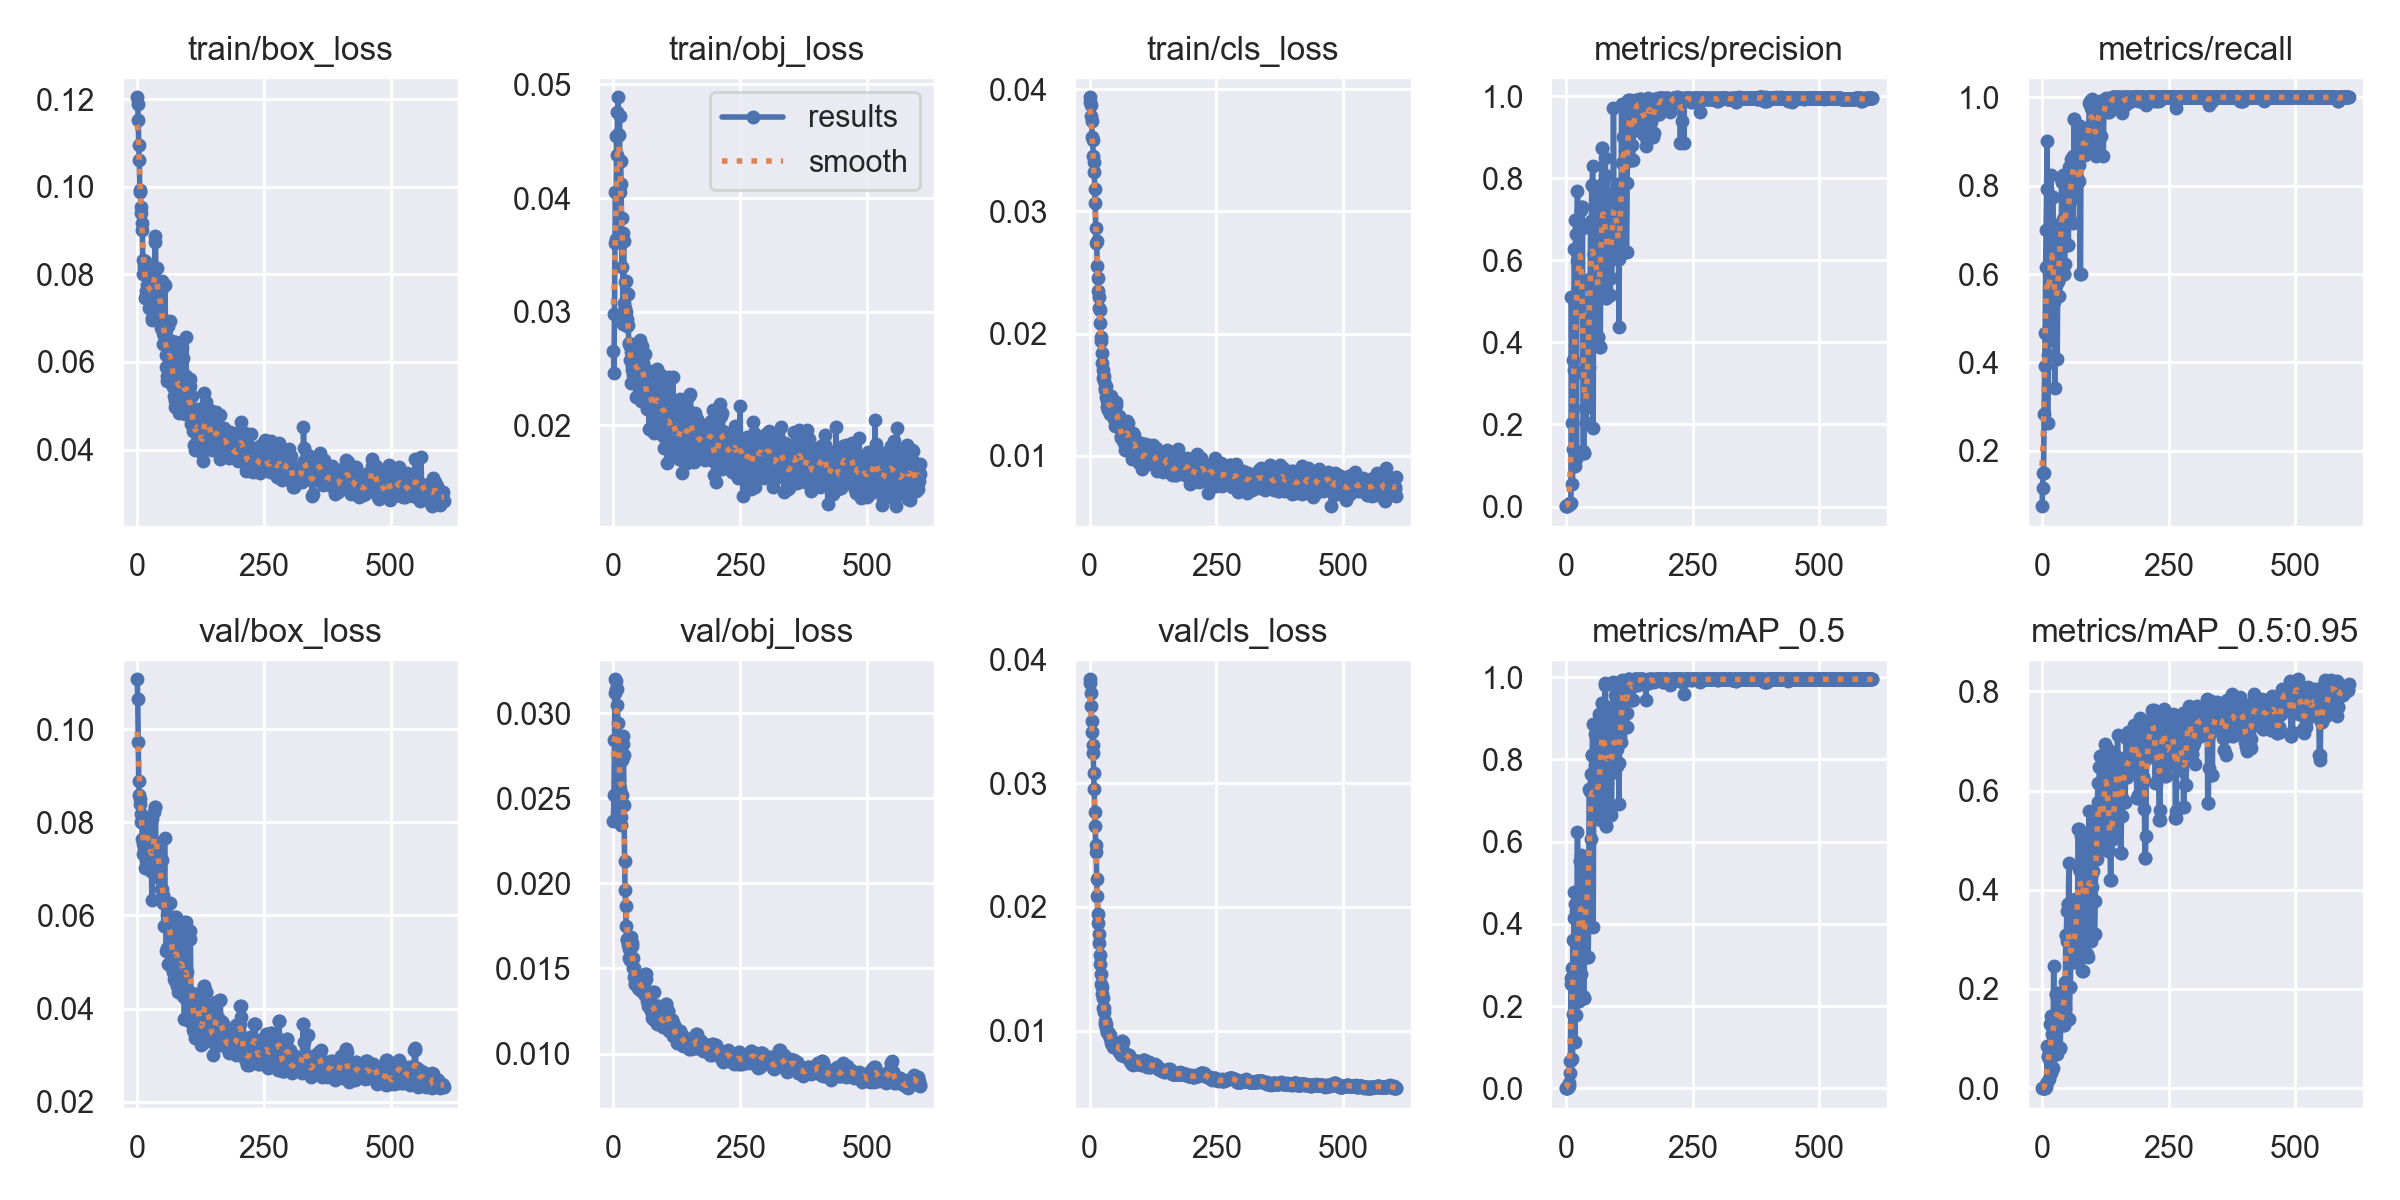

Data behind this chart, as committed beside it:
epoch, train/box_loss, train/obj_loss, train/cls_loss, metrics/precision, metrics/recall, metrics/mAP_0.5, metrics/mAP_0.5:0.95, val/box_loss, val/obj_loss, val/cls_loss, x/lr0, x/lr1, x/lr2
0, 0.1204, 0.02659, 0.03891, 0.0008383, 0.075, 0.0004685, 7.9713e-05, 0.1107, 0.02368, 0.03839, 0.0982, 0.0002, 0.0002
1, 0.1189, 0.02465, 0.03934, 0.001123, 0.1167, 0.0006574, 0.0001474, 0.1064, 0.0252, 0.03805, 0.0955, 0.0004997, 0.0004997
2, 0.1151, 0.02979, 0.03874, 0.001804, 0.15, 0.001076, 0.0002203, 0.09734, 0.02842, 0.03727, 0.0928, 0.0007992, 0.0007992
3, 0.1094, 0.03607, 0.03783, 0.002172, 0.15, 0.001398, 0.0003757, 0.08893, 0.03116, 0.03622, 0.0901, 0.001098, 0.001098
4, 0.1061, 0.04051, 0.03737, 0.004182, 0.2833, 0.003318, 0.0006997, 0.08595, 0.03198, 0.035, 0.0874, 0.001397, 0.001397
5, 0.09925, 0.03636, 0.03612, 0.004704, 0.3917, 0.004233, 0.0009287, 0.08503, 0.03189, 0.03413, 0.0847, 0.001696, 0.001696
6, 0.0988, 0.04545, 0.03581, 0.005172, 0.4667, 0.006217, 0.001345, 0.08391, 0.03141, 0.03311, 0.08199, 0.001994, 0.001994
7, 0.09546, 0.04382, 0.03454, 0.006674, 0.6167, 0.01267, 0.002907, 0.08177, 0.03143, 0.03241, 0.07929, 0.002292, 0.002292
8, 0.09402, 0.04761, 0.03401, 0.007216, 0.7, 0.03825, 0.008488, 0.08016, 0.03047, 0.03079, 0.07659, 0.00259, 0.00259
9, 0.09174, 0.04886, 0.0332, 0.007963, 0.7917, 0.06609, 0.01273, 0.08014, 0.02941, 0.02949, 0.07389, 0.002887, 0.002887
10, 0.09013, 0.04562, 0.03181, 0.008965, 0.9, 0.2682, 0.08561, 0.07641, 0.02856, 0.02769, 0.07118, 0.003184, 0.003184
11, 0.08329, 0.04558, 0.0307, 0.5112, 0.2623, 0.2546, 0.06544, 0.07538, 0.0274, 0.02651, 0.06848, 0.003481, 0.003481
12, 0.08011, 0.04725, 0.02862, 0.2042, 0.4167, 0.2921, 0.0623, 0.0731, 0.02553, 0.02499, 0.06578, 0.003777, 0.003777
13, 0.08145, 0.04052, 0.02742, 0.05529, 0.45, 0.07103, 0.01806, 0.07953, 0.02446, 0.02443, 0.06307, 0.004074, 0.004074
14, 0.08205, 0.0433, 0.02754, 0.3572, 0.475, 0.361, 0.07481, 0.07422, 0.0234, 0.02228, 0.06037, 0.00437, 0.00437
15, 0.08302, 0.04125, 0.02555, 0.1409, 0.65, 0.1804, 0.05577, 0.07009, 0.0239, 0.0209, 0.05767, 0.004665, 0.004665
16, 0.07462, 0.03821, 0.02453, 0.3332, 0.6962, 0.4766, 0.1299, 0.07447, 0.02516, 0.01946, 0.05496, 0.00496, 0.00496
17, 0.07495, 0.03396, 0.02346, 0.6265, 0.5833, 0.4132, 0.1459, 0.07162, 0.02723, 0.0187, 0.05226, 0.005255, 0.005255
18, 0.07626, 0.03696, 0.023, 0.09945, 0.8252, 0.1126, 0.0303, 0.08055, 0.02867, 0.01779, 0.04955, 0.00555, 0.00555
19, 0.0805, 0.02889, 0.02211, 0.6983, 0.6667, 0.4482, 0.1099, 0.07788, 0.0282, 0.01708, 0.04684, 0.005844, 0.005844
20, 0.07763, 0.03622, 0.02196, 0.6652, 0.5333, 0.4304, 0.1347, 0.07817, 0.02753, 0.0161, 0.04414, 0.006139, 0.006139
21, 0.08037, 0.03073, 0.02084, 0.1166, 0.775, 0.1779, 0.04043, 0.07993, 0.0246, 0.01541, 0.04143, 0.006432, 0.006432
22, 0.07748, 0.03258, 0.01969, 0.5987, 0.6392, 0.3035, 0.1174, 0.07543, 0.02132, 0.01454, 0.03873, 0.006726, 0.006726
23, 0.07243, 0.03029, 0.01938, 0.7695, 0.5893, 0.623, 0.2467, 0.07469, 0.01963, 0.01375, 0.03602, 0.007019, 0.007019
24, 0.07633, 0.02995, 0.0184, 0.5214, 0.5358, 0.2135, 0.07783, 0.07448, 0.01867, 0.01356, 0.03331, 0.007312, 0.007312
25, 0.07484, 0.0327, 0.01761, 0.5335, 0.3419, 0.3059, 0.1236, 0.07936, 0.01749, 0.01298, 0.03061, 0.007605, 0.007605
26, 0.08143, 0.02934, 0.01699, 0.4826, 0.5667, 0.2134, 0.06814, 0.07739, 0.01667, 0.01267, 0.0279, 0.007897, 0.007897
27, 0.0769, 0.02874, 0.01633, 0.6846, 0.575, 0.5535, 0.189, 0.0695, 0.01672, 0.01182, 0.02519, 0.008189, 0.008189
28, 0.0793, 0.02884, 0.0165, 0.6846, 0.575, 0.5535, 0.189, 0.0695, 0.01672, 0.01182, 0.02248, 0.008481, 0.008481
29, 0.06948, 0.03156, 0.01609, 0.7237, 0.6365, 0.5674, 0.1836, 0.0633, 0.01635, 0.01153, 0.01977, 0.008772, 0.008772
30, 0.07, 0.02729, 0.01537, 0.5002, 0.4083, 0.278, 0.06902, 0.0807, 0.01616, 0.01081, 0.01706, 0.009063, 0.009063
31, 0.08062, 0.02716, 0.01555, 0.7302, 0.5833, 0.5014, 0.1909, 0.07397, 0.0156, 0.01051, 0.01435, 0.009354, 0.009354
32, 0.08041, 0.02696, 0.01575, 0.7302, 0.5833, 0.5014, 0.1909, 0.07397, 0.0156, 0.01051, 0.01165, 0.009645, 0.009645
33, 0.07141, 0.02574, 0.01483, 0.6776, 0.55, 0.5595, 0.1701, 0.06986, 0.01551, 0.0102, 0.009837, 0.009837, 0.009837
34, 0.07896, 0.0265, 0.01401, 0.1361, 0.6917, 0.2243, 0.07879, 0.08218, 0.01686, 0.009853, 0.009837, 0.009837, 0.009837
35, 0.08729, 0.02372, 0.01448, 0.1299, 0.6667, 0.2202, 0.08141, 0.08336, 0.01633, 0.009887, 0.009832, 0.009832, 0.009832
36, 0.08878, 0.02484, 0.01388, 0.1299, 0.6667, 0.2202, 0.08141, 0.08336, 0.01633, 0.009887, 0.009827, 0.009827, 0.009827
37, 0.07792, 0.02525, 0.01371, 0.3207, 0.6583, 0.4097, 0.1601, 0.07224, 0.01651, 0.009776, 0.009822, 0.009822, 0.009822
38, 0.07257, 0.02445, 0.01443, 0.2406, 0.715, 0.4995, 0.1585, 0.0737, 0.01562, 0.009693, 0.009817, 0.009817, 0.009817
39, 0.07759, 0.02674, 0.01428, 0.2039, 0.8077, 0.4626, 0.1554, 0.07561, 0.01504, 0.009655, 0.009812, 0.009812, 0.009812
40, 0.08146, 0.02592, 0.01452, 0.2039, 0.8077, 0.4626, 0.1554, 0.07561, 0.01504, 0.009655, 0.009807, 0.009807, 0.009807
41, 0.07626, 0.02515, 0.01341, 0.2422, 0.825, 0.5142, 0.1653, 0.07462, 0.01451, 0.009418, 0.009802, 0.009802, 0.009802
42, 0.07362, 0.0252, 0.01407, 0.4402, 0.725, 0.5469, 0.1603, 0.06884, 0.01411, 0.009252, 0.009797, 0.009797, 0.009797
43, 0.0709, 0.02703, 0.01491, 0.2536, 0.6, 0.3192, 0.1284, 0.06987, 0.01408, 0.008968, 0.009792, 0.009792, 0.009792
44, 0.07636, 0.02248, 0.01385, 0.2536, 0.6, 0.3192, 0.1284, 0.06987, 0.01408, 0.008968, 0.009787, 0.009787, 0.009787
45, 0.07753, 0.02661, 0.01352, 0.3402, 0.6219, 0.4003, 0.1617, 0.0678, 0.01415, 0.008882, 0.009782, 0.009782, 0.009782
46, 0.07628, 0.02536, 0.01385, 0.5386, 0.7894, 0.7274, 0.2148, 0.06571, 0.01407, 0.008924, 0.009777, 0.009777, 0.009777
47, 0.06768, 0.0244, 0.01366, 0.5538, 0.8167, 0.7227, 0.3092, 0.07193, 0.01443, 0.008713, 0.009772, 0.009772, 0.009772
48, 0.07851, 0.0247, 0.01375, 0.5538, 0.8167, 0.7227, 0.3092, 0.07193, 0.01443, 0.008713, 0.009767, 0.009767, 0.009767
49, 0.07012, 0.02365, 0.01298, 0.6962, 0.7956, 0.7639, 0.358, 0.06567, 0.01388, 0.008724, 0.009762, 0.009762, 0.009762
50, 0.06671, 0.02648, 0.01371, 0.4582, 0.7636, 0.6073, 0.2958, 0.06446, 0.01446, 0.008915, 0.009758, 0.009758, 0.009758
51, 0.06408, 0.02523, 0.01246, 0.7829, 0.6659, 0.8106, 0.3708, 0.06271, 0.01426, 0.00881, 0.009753, 0.009753, 0.009753
52, 0.06949, 0.02651, 0.0144, 0.7829, 0.6659, 0.8106, 0.3708, 0.06271, 0.01426, 0.00881, 0.009748, 0.009748, 0.009748
53, 0.0659, 0.02749, 0.01414, 0.8305, 0.7758, 0.887, 0.4539, 0.05777, 0.01375, 0.008816, 0.009743, 0.009743, 0.009743
54, 0.06763, 0.02214, 0.01268, 0.1916, 0.8417, 0.3927, 0.1398, 0.07661, 0.01399, 0.008882, 0.009738, 0.009738, 0.009738
55, 0.07759, 0.02413, 0.01327, 0.6163, 0.7662, 0.7122, 0.2044, 0.05778, 0.01392, 0.008756, 0.009733, 0.009733, 0.009733
56, 0.06168, 0.02546, 0.0129, 0.6163, 0.7662, 0.7122, 0.2044, 0.05778, 0.01392, 0.008756, 0.009728, 0.009728, 0.009728
57, 0.05875, 0.02695, 0.01319, 0.6366, 0.7917, 0.7846, 0.3097, 0.05244, 0.01412, 0.008746, 0.009723, 0.009723, 0.009723
58, 0.05674, 0.02553, 0.01326, 0.7706, 0.8601, 0.8609, 0.3015, 0.05293, 0.01383, 0.008284, 0.009718, 0.009718, 0.009718
59, 0.05574, 0.02509, 0.01224, 0.5515, 0.8083, 0.6943, 0.2757, 0.06017, 0.0141, 0.008277, 0.009713, 0.009713, 0.009713
... 546 more rows
